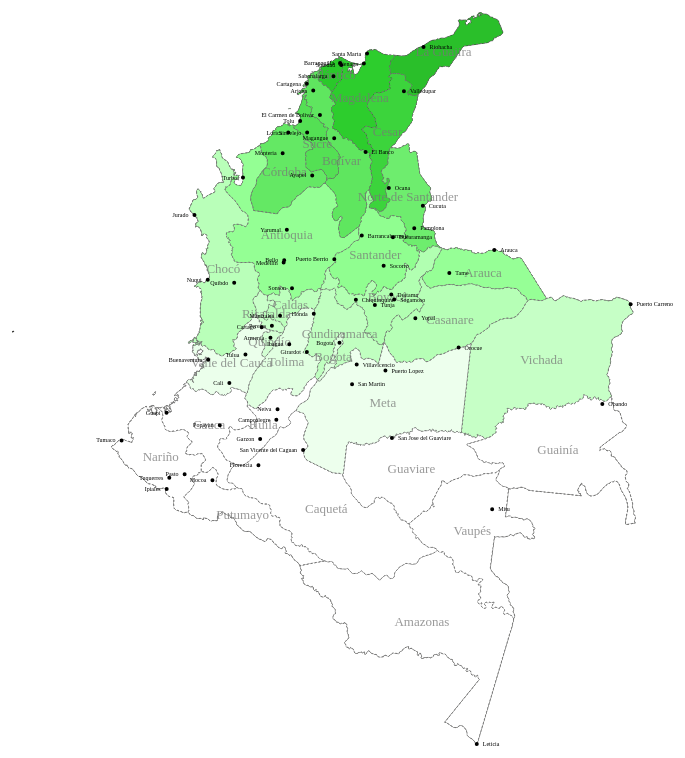
D3 v3 page, settled after 480 driven frames (8 s of simulated time); the page loaded 1 data file(s).



		var obj_col;
		var width = 960,
		height = 1160;
		var colorScale = d3.scale.category20b();
		var colorByScale;

		//	valor para colorear
		var colorby = "latitude";

		var projection = d3.geo.albers()
		.center([-793, 0])
		.rotate([0, 0])
		.parallels([10, 0])
		.scale(2500)
		.translate([width / 2, height / 2]);

		var path = d3.geo.path()
		.projection(projection)
		.pointRadius(2);

		var svg = d3.select("body").append("svg")
		.attr("width", width)
		.attr("height", height);

		d3.json("col_deptos.json", function(error, col) {

			var range = $.map(col.objects.deptos.geometries, function(d){ return parseInt(d.properties[colorby]); });

			var colorByScale = d3.scale.linear().domain([Math.min.apply( Math, range ), Math.max.apply( Math, range )]).range(["white", "green"]);
			
			obj_col=col;

			svg.append("path")
			.datum(topojson.feature(col, col.objects.subunits))
			.attr("d", path);

			svg.selectAll(".subunit")
			.data(topojson.feature(col, col.objects.subunits).features)
			.enter().append("path")
			.attr("class", function(d) { 
				return "subunit " + d.id;
			})
			.attr("d", path);

			//deptos

			svg.append("path")
			.datum(topojson.feature(col, col.objects.deptos))
			.attr("d", path);

			svg.selectAll(".subunit")
			.data(topojson.feature(col, col.objects.deptos).features)
			.enter().append("path")
			.attr("class", function(d) {
				console.log("");
				console.log(d.properties.gn_name);	
				return "subunit " + d.properties.name;
			})
			//			.attr("class", "depto")
			.attr("d", path)
//			.style("opacity",".9")
			.style("fill", function(d, i){

				return d3.rgb(colorByScale(d.properties[colorby])).brighter();

				});



				svg.selectAll(".subunit-label")
				.data(topojson.feature(col, col.objects.deptos).features)
				.enter().append("text")
				.attr("class", function(d) { return "subunit-label " + d.name; })
				.attr("transform", function(d) { return "translate(" + path.centroid(d) + ")"; })
				.attr("dy", ".35em")
				.text(function(d) { return d.properties.name; });

				//ciudades

				svg.append("path")
				.datum(topojson.feature(col, col.objects.places))
				.attr("d", path)
				.attr("class", "place");

				svg.selectAll(".place-label")
				.data(topojson.feature(col, col.objects.places).features)
				.enter().append("text")
				.attr("class", "place-label")
				.attr("transform", function(d) { return "translate(" + projection(d.geometry.coordinates) + ")"; })
				.attr("dy", ".1em")
				.text(function(d) { 
					return d.properties.NAME; 
					});

					svg.selectAll(".place-label")
					.attr("x", function(d) { return d.geometry.coordinates[0] > -74 ? 6 : -6; })
					.attr("dy", ".35em")
					.style("text-anchor", function(d) { return d.geometry.coordinates[0] > -74 ? "start" : "end"; });









					});

				

### data: col_deptos.json
{
 "type": "Topology",
 "objects": {
  "subunits": {
   "type": "GeometryCollection",
   "geometries": [
    "{... 4 keys}"
   ]
  },
  "places": {
   "type": "GeometryCollection",
   "geometries": [
    "{... 3 keys}",
    "{... 3 keys}",
    "{... 3 keys}",
    "{... 3 keys}",
    "{... 3 keys}",
    "{... 3 keys}",
    "{... 3 keys}",
    "{... 3 keys}",
    "... 64 more items"
   ]
  },
  "deptos": {
   "type": "GeometryCollection",
   "geometries": [
    "{... 3 keys}",
    "{... 3 keys}",
    "{... 3 keys}",
    "{... 3 keys}",
    "{... 3 keys}",
    "{... 3 keys}",
    "{... 3 keys}",
    "{... 3 keys}",
    "... 26 more items"
   ]
  }
 },
 "arcs": [
  [
   [
    2370,
    3886
   ],
   [
    11,
    -5
   ],
   [
    15,
    4
   ],
   [
    14,
    -6
   ],
   [
    4,
    -11
   ],
   [
    5,
    -5
   ],
   [
    2,
    -7
   ],
   [
    -2,
    -4
   ],
   "... 18 more items"
  ],
  [
   [
    2637,
    3825
   ],
   [
    -22,
    -1
   ],
   [
    -20,
    4
   ],
   [
    -12,
    6
   ],
   [
    5,
    3
   ],
   [
    -5,
    4
   ],
   [
    14,
    11
   ],
   [
    0,
    8
   ],
   "... 12 more items"
  ],
  [
   [
    2594,
    3901
   ],
   [
    8,
    -2
   ],
   [
    1,
    3
   ],
   [
    2,
    2
   ],
   [
    3,
    1
   ],
   [
    3,
    2
   ],
   [
    18,
    -16
   ],
   [
    3,
    -4
   ],
   "... 15 more items"
  ],
  [
   [
    2377,
    4024
   ],
   [
    -10,
    -2
   ],
   [
    -8,
    2
   ],
   [
    0,
    6
   ],
   [
    11,
    1
   ],
   [
    3,
    9
   ],
   [
    3,
    11
   ],
   [
    6,
    5
   ],
   "... 7 more items"
  ],
  [
   [
    95,
    4618
   ],
   [
    3,
    -7
   ],
   [
    -1,
    -2
   ],
   [
    -4,
    0
   ],
   [
    -2,
    -3
   ],
   [
    -4,
    1
   ],
   [
    -8,
    -6
   ],
   [
    -4,
    -1
   ],
   "... 11 more items"
  ],
  [
   [
    2943,
    4772
   ],
   [
    14,
    -6
   ],
   [
    14,
    1
   ],
   [
    14,
    3
   ],
   [
    13,
    -2
   ],
   [
    -12,
    -16
   ],
   [
    -9,
    -7
   ],
   [
    -9,
    3
   ],
   "... 42 more items"
  ],
  [
   [
    4167,
    8187
   ],
   [
    -7,
    -6
   ],
   [
    -7,
    1
   ],
   [
    -7,
    1
   ],
   [
    -6,
    -2
   ],
   [
    -2,
    -7
   ],
   [
    -2,
    -4
   ],
   [
    -6,
    0
   ],
   "... 9 more items"
  ],
  [
   [
    5932,
    8231
   ],
   [
    -1,
    -8
   ],
   [
    0,
    -11
   ],
   [
    -13,
    -123
   ],
   [
    -35,
    -99
   ],
   [
    0,
    -22
   ],
   [
    -6,
    -22
   ],
   [
    0,
    -11
   ],
   "... 21 more items"
  ],
  "... 128 more items"
 ],
 "transform": {
  "scale": [
   0.001485,
   0.001782
  ],
  "translate": [
   -81.72,
   -4.236
  ]
 }
}